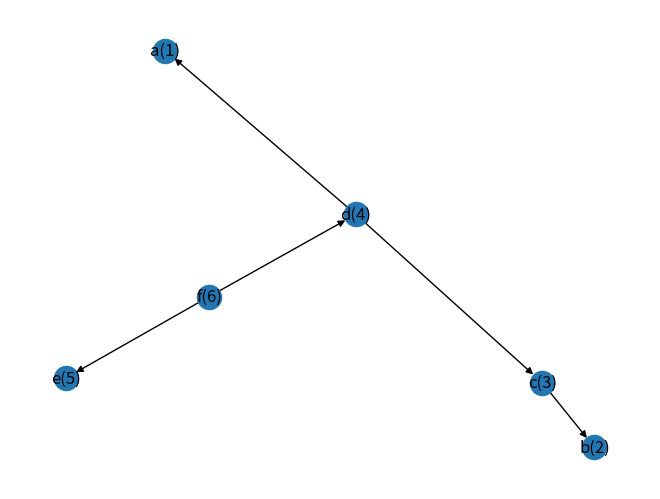
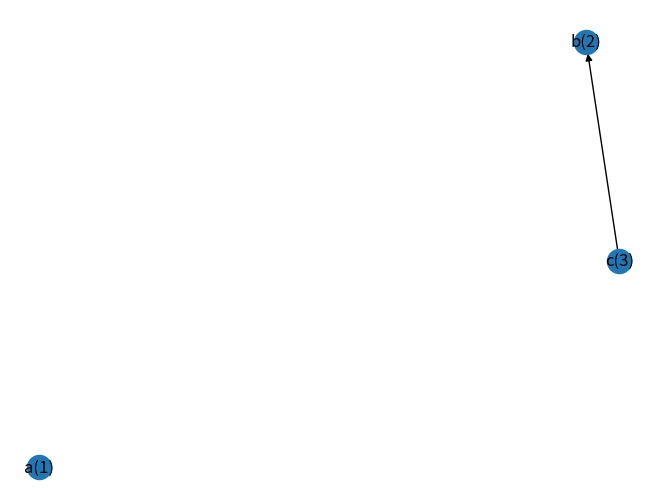
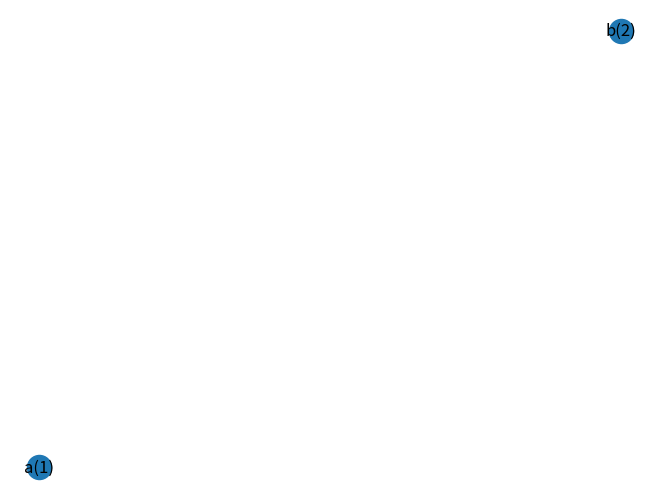

Reproduce these figures in Python, in order.
import numpy as np
import networkx as nx
# from networkx.drawing.nx_agraph import graphviz_layout
import sys
import matplotlib.pyplot as plt
import collections

# Doesn't plot but rather saves the necessary commands
def plot_graph(G):
    pos = nx.spring_layout(G)
    # pos = graphviz_layout(G, prog='dot')
    labels = nx.get_node_attributes(G, 'symbol')
    nx.draw(G, labels=labels)

class Node:
    def __init__(self, id = None, parent_node = None, value = None, children = []):
        self.parent_node = parent_node
        self.children = children # 0: left child, 1: right child
        self.value = value
        self.id = id
    
    # new_node is of the class Node
    def insert_child(self, new_node, before = False):
        if before: # Just because the other implementation does it
            self.children.insert(0, new_node)
        else:
            self.children.append(new_node)

class Tree:
    def __init__(self, nodes = [], root = None, ordering = []):
        self.nodes = nodes
        self.root = root
        if ordering == []:
            self.ordering = self.get_ordering()
        else:
            self.ordering = ordering
    
    def get_ordering(self):
        if self.nodes == []:
            return []
        
        idx_list = [0] * len(self.nodes)
        idx = 1

        def has_children_been_visited(node: Node):
            all_visited = True
            for child in node.children:
                pos = self.nodes.index(child)
                if idx_list[pos] == 0: 
                    all_visited = False
                    break

            if all_visited:
                return None
            else:
                return child

        # find fist node
        current = self.root
        while current.children != []:
            current = current.children[0]
        
        # and visit the nodes in left-to-right postorder numbering
        while 0 in idx_list:
            if has_children_been_visited(current) == None:
                # visit the current
                pos = self.nodes.index(current)
                idx_list[pos] = idx
                idx +=1 
                
                # and go to parent
                current = current.parent_node
            else:
                current = has_children_been_visited(current)

        return idx_list

    def insert(self, parent_node: Node, new_node: Node):
        # Update children and parent
        parent_node.children.append(new_node)
        new_node.parent_node = parent_node
        # ... and add to the tree
        self.nodes.append(new_node)

    # l returns the leftmost decendant of i
    def l(self, i):
        ordering = self.ordering
        pos = ordering.index(i)
        current = self.nodes[pos]
        while current.children != []:
            current = current.children[0]

        return current
    
    def depth(self, i):
        pos = self.ordering.index(i)
        current = self.nodes[pos]
        counter = 0
        while current.parent_node != None:
            current = current.parent_node
            counter += 1

        return counter
    
    # anc returns all nodes that are on the parent path to the root node from
    # the i'th node
    def anc(self, i):
        pos = self.ordering.index(i)
        
        current = self.nodes[pos]
        depth = self.depth(i)
        
        anc_list = [current]
        for i in range(depth + 1):
            current = current.parent_node
            if current != None:
                anc_list.append(current)

        return anc_list
    
    def subforest(self, i, j):
        """
        corresponding to T[i...j]
        """
        if i > j: return Tree() # Find out if this results in problems!

        subordering = []
        # list_of_indexes = []
        sub_node_list = []
        for idx, value in enumerate(self.ordering):
            if value >= i and value <= j:
                # list_of_indexes.append(idx)
                node = self.nodes[idx]
                sub_node_list.append(node)
                subordering.append(self.ordering[idx])

        subtree = Tree(nodes=sub_node_list, ordering=subordering)

        return subtree

    def forest(self, i):
        return self.subforest(1, i)
    
    def tree(self, i):
        return self.subforest(self.l(i), i)
    
    def LR_keyroots(self):
        keyroots = []
        
        ordering = self.ordering
        keyroots.append(max(ordering))

        for k in range(1, len(self.nodes)): # excluding the last element since this is the root
            k_node = self.nodes[
                ordering.index(k)
            ]
            parent_k_node = k_node.parent_node
            parent_k = ordering[
                self.nodes.index(parent_k_node)
            ]

            if self.l(k) != self.l(parent_k):
                keyroots.append(k)

        return sorted(keyroots)

    def to_nx_di_graph(self) -> nx.DiGraph:
        q = collections.deque()
        G = nx.DiGraph()

        ordering = self.ordering
        for idx, node in enumerate(self.nodes):
            node.id = ordering[idx]
        
        for node in self.nodes:
            G.add_node(node.id, symbol=f"{node.value}({node.id})")

        for node in self.nodes:
            for child in node.children:
                if child in self.nodes:
                    G.add_edge(node.id, child.id)

            if node.parent_node in self.nodes:
                G.add_edge(node.parent_node.id, node.id)

        return G
    
def tree_edit_distance(T1: Tree, T2: Tree):
    cost = 1
    LR_T1 = T1.LR_keyroots()
    LR_T2 = T2.LR_keyroots()

    permanent_forestdist = np.matrix((
        len(T1.nodes), len(T2.nodes)
    ))

    permanent_forestdist[0, 0] = 0

    def forestdist(T1: Tree, i_1: int, i_2: int, T2: Tree, j_1: int, j_2: int):
        if T1.nodes == [] and T2.nodes == []:
            return 0
        if T2.nodes == []:
            new_T1_subforest = T1.subforest(i_1, i_2 - 1)
            return forestdist(new_T1_subforest, i_1, i_2 - 1, T2, j_1, j_2) + cost
        if T1.nodes == []:
            new_T2_subforest = T2.subforest(j_1, j_2 - 1)
            return forestdist(T1, i_1, i_2, new_T2_subforest, j_1, j_2 - 1) + cost
        
        T1_possibility = T1.subforest(i_1, i_2 - 1)
        T2_possibility = T2.subforest(j_1, j_2 - 1)

        options = [
            forestdist(T1_possibility, i_1, i_2 - 1, T2, j_1, j_2) + cost, 
            forestdist(T1, i_1, i_2, T2_possibility, j_1, j_2 - 1) + cost, 
            forestdist(T1_possibility, i_1, i_2 - 1, T2_possibility, j_1, j_2 - 1) + cost
        ]

        return min(options)

    def treedist(T1: Tree, T2: Tree, i, j):
        ordering_T1 = T1.ordering
        ordering_T2 = T2.ordering
        
        l_i_node = T1.l(i)
        l_i = ordering_T1[T1.nodes.index(l_i_node)]
        for i_1 in range(l_i, i + 1):
            forestdist(T1.subforest(l_i, i_1), l_i, i_1, Tree(), 0, 0)

        l_j_node = T2.l(j)
        l_j = ordering_T2[T2.nodes.index(l_j_node)]
        for j_1 in range(l_j, j + 1):
            forestdist(Tree(), 0, 0, T2.subforest(l_j, j_1), l_j, j_1)


    for i in LR_T1:
        for j in LR_T2:
            treedist(T1, T2, i, j)

# def forestdist(T1: Tree, i_1: int, i_2: int, T2: Tree, j_1: int, j_2: int):
#     cost = 1
#     if T1.nodes == [] and T2.nodes == []:
#         return 0
#     if T2.nodes == []:
#         new_T1_subforest = T1.subforest(i_1, i_2 - 1)
#         return forestdist(new_T1_subforest, i_1, i_2 - 1, T2, j_1, j_2) + cost
#     if T1.nodes == []:
#         new_T2_subforest = T2.subforest(j_1, j_2 - 1)
#         return forestdist(T1, i_1, i_2, new_T2_subforest, j_1, j_2 - 1) + cost
    
#     T1_possibility = T1.subforest(i_1, i_2 - 1)
#     T2_possibility = T2.subforest(j_1, j_2 - 1)

#     options = [
#         forestdist(T1_possibility, i_1, i_2 - 1, T2, j_1, j_2) + cost, 
#         forestdist(T1, i_1, i_2, T2_possibility, j_1, j_2 - 1) + cost, 
#         forestdist(T1_possibility, i_1, i_2 - 1, T2_possibility, j_1, j_2 - 1) + cost
#     ]

#     return min(options)


# poor mans test cases and playing around
if __name__ == '__main__':
    # expression: cos(c - d) + b
    n1 = Node(value="+")
    n2 = Node(value="cos")
    n3 = Node(value="-")
    n4 = Node(value="c")
    n5 = Node(value="d")
    n6 = Node(value="b")

    n1.children = [n2, n6]
    n2.parent_node = n1
    n6.parent_node = n1

    n2.children = [n3]
    n3.parent_node = n2

    n3.children = [n4, n5]
    n4.parent_node = n3
    n5.parent_node = n3

    T = Tree([n1, n2, n3, n4, n5, n6], root = n1)

    # G = T.to_nx_di_graph()
    # plot_graph(G)

    # print("test ordering")
    # print(T.get_ordering())

    # print("test l(5)")
    # print(
    #     T.l(5).value
    # )

    # print("test depth")
    # print(
    #     [(3, T.depth(3)), (4, T.depth(4)), 
    #     (5, T.depth(5)), (1, T.depth(1))]
    # )

    # print("test anc")
    # ordering = T.get_ordering()
    # anc = T.anc(1)
    # for n in anc:
    #     pos = T.nodes.index(n)
    #     print(ordering[pos], n.value)

    # print("test subforest")
    # res = T.subforest(3, 5)
    # for n in res:
    #     pos = T.nodes.index(n)
    #     print(ordering[pos], n.value)

    # Fig 4 node example
    f = Node(value="f")
    d = Node(value="d")
    e = Node(value="e")
    a = Node(value="a")
    c = Node(value="c")
    b = Node(value="b")

    f.children = [d, e]
    d.parent_node = f
    e.parent_node = f

    d.children = [a, c]
    a.parent_node = d
    c.parent_node = d

    c.children = [b]
    b.parent_node = c

    T1 = Tree([b, a, c, d, e, f], root = f)

    print(T1.LR_keyroots())

    for node in T1.anc(4):
        print(node.value)

    print(T1.ordering)

    print("subtree stuff 1..3")
    sub = T1.subforest(1, 3)
    # print(sub.nodes)
    for n in sub.nodes:
        print(n.value)
    print(sub.ordering)

    sub2 = sub.subforest(1, 2)

    plt.figure(1)
    J = T1.to_nx_di_graph()
    plot_graph(J)

    plt.figure(2)
    U = sub.to_nx_di_graph()
    plot_graph(U)

    plt.figure(3)
    L = sub2.to_nx_di_graph()
    plot_graph(L)
    
    plt.show()
